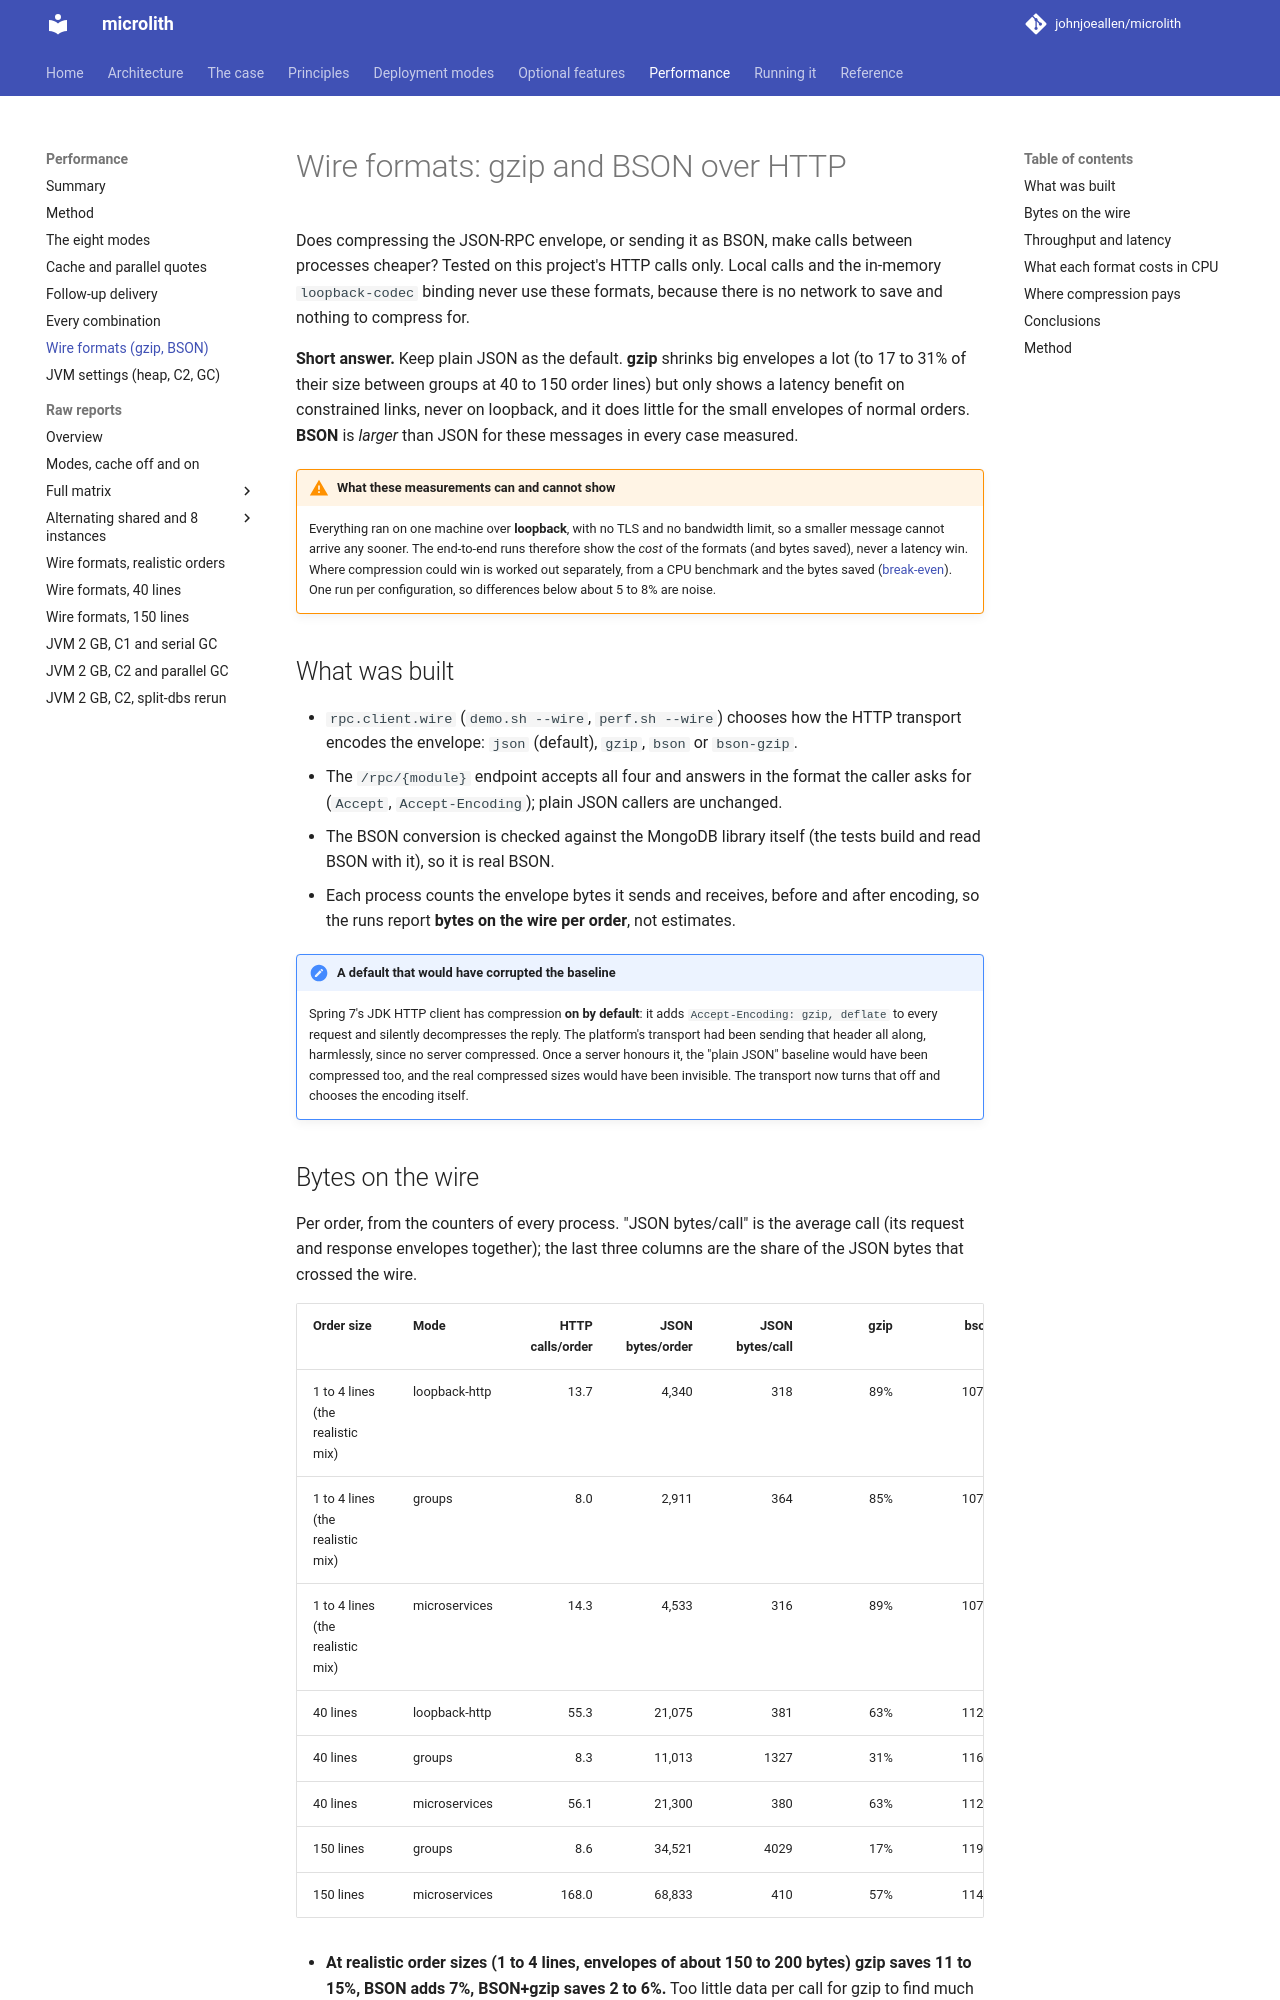

repository: johnjoeallen/microlith · page: 0.1/performance/wire-formats/index.html · generator: mkdocs

# Wire formats: gzip and BSON over HTTP

Does compressing the JSON-RPC envelope, or sending it as BSON, make calls between processes cheaper? Tested on this project's HTTP calls only. Local calls and the
in-memory `loopback-codec` binding never use these formats, because there is no network to save and nothing to compress for.

**Short answer.** Keep plain JSON as the default. **gzip** shrinks big envelopes a lot (to 17 to 31% of their size between groups at 40 to 150 order lines) but only shows a latency
benefit on constrained links, never on loopback, and it does little for the small envelopes of normal orders. **BSON** is *larger* than JSON for these messages in every case measured.

!!! warning "What these measurements can and cannot show"
    Everything ran on one machine over **loopback**, with no TLS and no bandwidth limit, so a smaller message cannot arrive any sooner. The end-to-end runs therefore show the
    *cost* of the formats (and bytes saved), never a latency win. Where compression could win is worked out separately, from a CPU benchmark and the bytes saved
    ([break-even](#where-compression-pays)). One run per configuration, so differences below about 5 to 8% are noise.

## What was built

* `rpc.client.wire` (`demo.sh --wire`, `perf.sh --wire`) chooses how the HTTP transport encodes the envelope: `json` (default), `gzip`, `bson` or `bson-gzip`.
* The `/rpc/{module}` endpoint accepts all four and answers in the format the caller asks for (`Accept`, `Accept-Encoding`); plain JSON callers are unchanged.
* The BSON conversion is checked against the MongoDB library itself (the tests build and read BSON with it), so it is real BSON.
* Each process counts the envelope bytes it sends and receives, before and after encoding, so the runs report **bytes on the wire per order**, not estimates.

!!! note "A default that would have corrupted the baseline"
    Spring 7's JDK HTTP client has compression **on by default**: it adds `Accept-Encoding: gzip, deflate` to every request and silently decompresses the reply. The platform's transport
    had been sending that header all along, harmlessly, since no server compressed. Once a server honours it, the "plain JSON" baseline would have been compressed too, and the real compressed sizes
    would have been invisible. The transport now turns that off and chooses the encoding itself.
